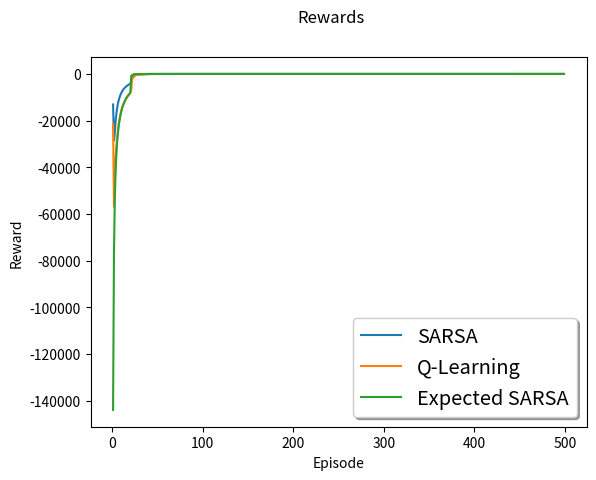

Recreate this plot in Python.
# -*- coding: utf-8 -*-
import random
import numpy as np
from collections import deque
import matplotlib.pyplot as plt

GRID_WIDTH  = 12
GRID_HEIGHT = 4

EPISODES = 500

class CliffWalkingEnv:
    def __init__(self):
        # Size of the space
        self.max_x = GRID_WIDTH
        self.max_y = GRID_HEIGHT
        # Possible actions
        self.ACTIONS = ["Up", "Down", "Left", "Right"]

    def reset(self):
        #Reset the environment (start a new episode)
        self.X = 0
        self.Y = 0
        self.state = np.matrix([self.X, self.Y])
        return self.state

    def step(self, action):
        #Move depending on the action
        action = self.ACTIONS[action]
        if action == "Up":
            if self.Y < (self.max_y - 1):
                self.Y += 1
        elif action == "Down":
            if self.Y > 0:
                self.Y -= 1
        elif action == "Right":
            if self.X < (self.max_x - 1):
                self.X += 1
        elif action == "Left":
            if self.X > 0:
                self.X -= 1

        #Calculate reward and cliff movement
        if self._inside_cliff(self.X, self.Y):
            reward = -100
            self.X = 0
            self.Y = 0
        else:
            reward = -1
        self.state = np.matrix([self.X, self.Y])

        #Calculate done
        if (self.X == (self.max_x - 1)) and (self.Y == 0):
            done = 1
        else:
            done = 0

        return self.state, reward, done, None

    def _inside_cliff(self, X, Y):
        if (Y == 0) and (X > 0) and (X < (self.max_x - 1)):
            return True
        else:
            return False

class Agent:
    def __init__(self, agent_type = "SARSA"):
        self.agent_type = agent_type
        self._build_model()
        # Define some constants for the learning
        self.EPSILON_DECAY = 0.95
        self.EPSILON_MIN = 0.0
        self.ALFA = 0.04 # learning rate
        self.GANMA = 0.95 # disccount factor
        # Reset the training variables
        self.epsilon = 1.0

    def _build_model(self):
        # Create the model all with zeros
        self.model = np.zeros([GRID_WIDTH, GRID_HEIGHT, 4])
        # Initialize random Q table (except the terminal state that is 0)
        for x in range(GRID_WIDTH):
            for y in range(GRID_HEIGHT):
                for action in range(4):
                    if not ((y == 0) and (x == (GRID_WIDTH - 1))):
                        self.model[x, y, action] = -12#np.random.rand()*-100

    def _choose_action(self, state):
        if np.random.rand() <= self.epsilon:
            action = random.randrange(4)
        else:
            action = np.argmax(self.predict(state))
        return action

    def predict(self, state):
        ret_val = self.model[state[0, 0], state[0, 1], :]
        return ret_val

    def init_episode(self, env):
        if self.agent_type == "SARSA":
            return self._init_episode_sarsa_qlearning(env)
        if self.agent_type == "Q-Learning":
            return self._init_episode_sarsa_qlearning(env)
        if self.agent_type == "Expected SARSA":
            return self._init_episode_sarsa_qlearning(env)
        if self.agent_type == "n-step SARSA":
            return self._init_episode_n_step_sarsa(env)

    def _init_episode_sarsa_qlearning(self, env):
        self.state = env.reset()
        self.action = self._choose_action(self.state)

    def _init_episode_n_step_sarsa(self, env):
        self.N=3
        self.R = deque()
        self.A = deque()
        self.S = deque()
        self.state = env.reset()
        self.action = self._choose_action(self.state)
        self.S.append(self.state)
        self.A.append(self.action)
        self.T = float("inf")
        self.t=0

    def train_step(self, env):
        if self.agent_type == "SARSA":
            return self._train_step_sarsa(env)
        if self.agent_type == "Q-Learning":
            return self._train_step_qlearning(env)
        if self.agent_type == "Expected SARSA":
            return self._train_step_expected_sarsa(env)
        if self.agent_type == "n-step SARSA":
            return self._train_step_nstep_sarsa(env)

    def _train_step_sarsa(self, env):
        new_state, reward, done, _ = env.step(self.action)
        new_action = self._choose_action(new_state)
        # Q(S;A)<-Q(S;A) + alfa[R + ganma*Q(S';A') - Q(S;A)]
        self.model[self.state[0,0], self.state[0,1], self.action] \
            += self.ALFA* \
            (reward + self.GANMA*self.predict(new_state)[new_action] \
            - self.predict(self.state)[self.action])
        self.state = new_state
        self.action = new_action
        if done:
            self.epsilon *= self.EPSILON_DECAY
            if self.epsilon < self.EPSILON_MIN:
                self.epsilon = self.EPSILON_MIN
        return new_state, reward, done, self.epsilon

    def _train_step_qlearning(self, env):
        self.action = self._choose_action(self.state)
        new_state, reward, done, _ = env.step(self.action)
        # Q(S;A)<-Q(S;A) + alfa[R + ganma*maxQ(S';a) - Q(S;A)]
        self.model[self.state[0,0], self.state[0,1], self.action] \
            += self.ALFA* \
            (reward + self.GANMA*np.amax(self.predict(new_state)) \
            - self.predict(self.state)[self.action])
        self.state = new_state
        if done:
            self.epsilon *= self.EPSILON_DECAY
            if self.epsilon < self.EPSILON_MIN:
                self.epsilon = self.EPSILON_MIN
        return new_state, reward, done, self.epsilon

    def _train_step_expected_sarsa(self, env):
        new_state, reward, done, _ = env.step(self.action)
        new_action = self._choose_action(new_state)
        # Q(S;A)<-Q(S;A) + alfa[R + E[Q(S';A')|S'] - Q(S;A)]
        self.model[self.state[0,0], self.state[0,1], self.action] \
            += self.ALFA* \
            (reward + self.GANMA*(1/4)*np.sum(self.predict(new_state)) \
            - self.predict(self.state)[self.action])
        self.state = new_state
        self.action = new_action
        if done:
            self.epsilon *= self.EPSILON_DECAY
            if self.epsilon < self.EPSILON_MIN:
                self.epsilon = self.EPSILON_MIN
        return new_state, reward, done, self.epsilon

    def _train_step_nstep_sarsa(self, env):
        new_state, reward, done, _ = env.step(self.action)
        self.R.append(reward)
        self.S.append(new_state)
        if done:#if St+1 terminal
            self.T = self.t + 1;
        else:
            self.action = self._choose_action(new_state)
            self.A.append(self.action)

        tau = self.t - self.N + 1
        if tau >= 0:
            G = 0.0
            for i in range(tau+1, min(tau+self.N,self.T)):
                G += (self.GANMA**(i-tau-1)) * self.R[i]
            if (tau + self.N < self.T):
                G = G + (self.GANMA**self.N)\
                *self.predict(self.S[tau+self.N])[self.A[tau+self.N]]
                # Q(S;A)<-Q(S;A) + alfa[R + ganma*Q(S';A') - Q(S;A)]
                self.model[self.S[tau][0,0], self.S[tau][0,1], self.A[tau]] \
                += self.ALFA* (G - self.predict(self.S[tau])[self.A[tau]])

        # Count the time
        if tau != self.T - 1:
          self.t += 1

        if done:
            self.epsilon *= self.EPSILON_DECAY
            if self.epsilon < self.EPSILON_MIN:
                self.epsilon = self.EPSILON_MIN
        return new_state, reward, done, self.epsilon




if __name__ == "__main__":
    agent_types = ["SARSA","Q-Learning","Expected SARSA"]#, "n-step SARSA"]
    #agent_types = ["n-step SARSA"]

    # Train
    epi_reward = {}
    epi_reward_average = {}
    for i in range(len(agent_types)):
        env = CliffWalkingEnv()
        agent = Agent(agent_types[i])
        epi_reward[i] = np.zeros([EPISODES])
        epi_reward_average[i] = np.zeros([EPISODES])
        for e in range(EPISODES):
            state = agent.init_episode(env)
            # Here the plot can be added for the initial state
            done = False
            while not done:
                state, reward, done, epsilon = agent.train_step(env)
                epi_reward[i][e] += reward
                # Here the plot can be added to plot every step
            epi_reward_average[i][e] = np.mean(epi_reward[i][max(0,e-20):e])
            print("episode: {} epsilon:{} reward:{} averaged reward:{}".format(e, epsilon, epi_reward[i][e], epi_reward_average[i][e]))

    # Plot Rewards
    fig, ax = plt.subplots()
    fig.suptitle('Rewards')
    for j in range(len(epi_reward_average)):
        ax.plot(range(len(epi_reward_average[j])), epi_reward_average[j], label=agent_types[j])
    legend = ax.legend(loc='lower right', shadow=True, fontsize='x-large')
    plt.xlabel("Episode")
    plt.ylabel("Reward")
    plt.show()